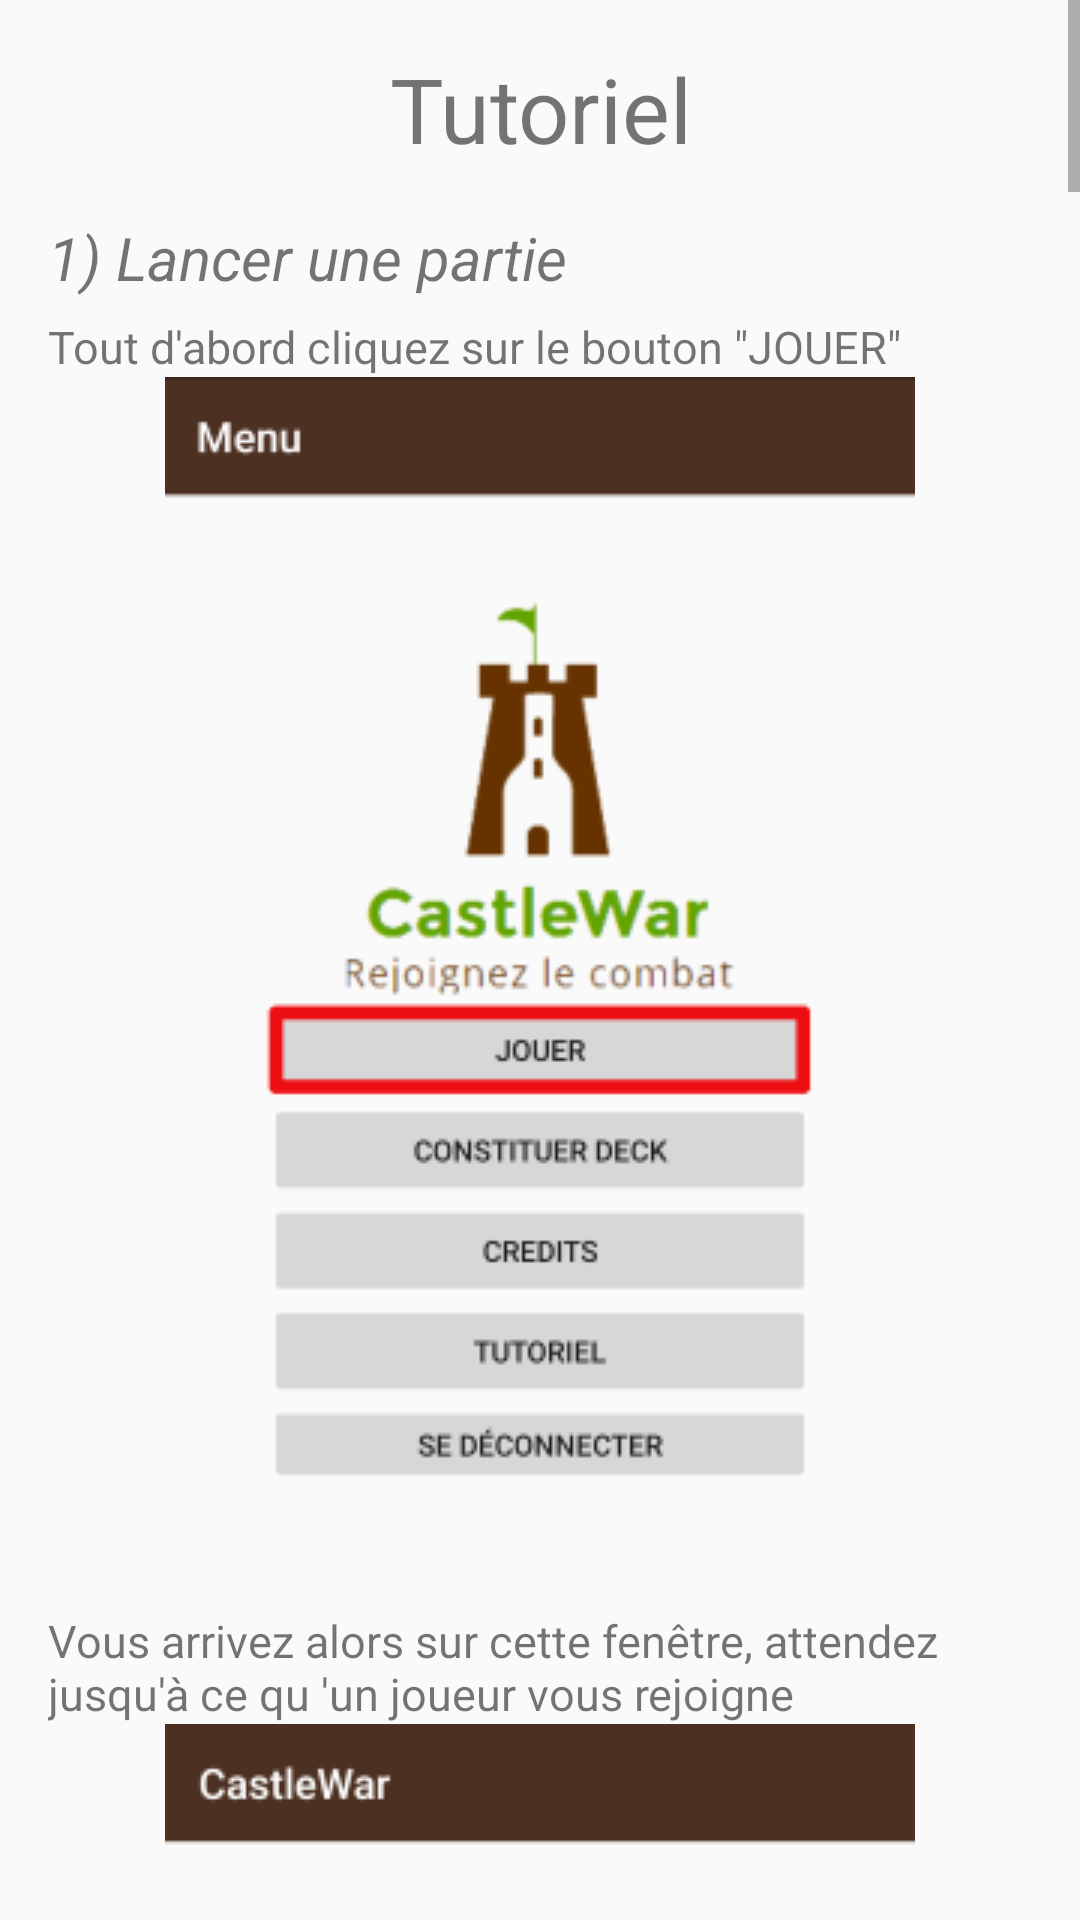

Reconstruct the res/layout file that produces this screen, plus the resources it refers to.
<!-- AndroidManifest.xml: application theme AppTheme -->
<!-- res/layout/content_tutoriel.xml -->
<?xml version="1.0" encoding="utf-8"?>
<ScrollView xmlns:android="http://schemas.android.com/apk/res/android"
xmlns:app="http://schemas.android.com/apk/res-auto"
xmlns:tools="http://schemas.android.com/tools"
android:layout_width="match_parent"
android:layout_height="match_parent"
app:layout_behavior="@string/appbar_scrolling_view_behavior"
tools:context="ked.pts3g10.TutorielActivity"
tools:showIn="@layout/activity_tutoriel">

    <LinearLayout
        android:layout_width="match_parent"
        android:layout_height="wrap_content"
        android:layout_margin="16dp"
        android:orientation="vertical">

        <TextView
            android:layout_width="match_parent"
            android:layout_height="wrap_content"
            android:textSize="30sp"
            android:textAlignment="center"
            android:text="@string/title_activity_tutoriel" />

        <TextView
            android:layout_width="wrap_content"
            android:layout_height="wrap_content"
            android:textSize="@dimen/titleSize"
            android:textStyle="italic"
            android:layout_marginTop="16dp"
            android:text="@string/tutoLancePartie"
            />

        <TextView
            android:layout_width="wrap_content"
            android:layout_height="wrap_content"
            android:textSize="@dimen/textsize"
            android:layout_marginTop="6dp"
            android:text="@string/LancerPartie1"/>


        <ImageView
            android:id="@+id/menu_tuto_1_0"
            android:layout_width="match_parent"
            android:layout_height="wrap_content"
            android:contentDescription="@string/LancerPartie1"
            app:srcCompat="@drawable/menu_tuto_1" />

        <TextView
            android:layout_width="wrap_content"
            android:layout_height="wrap_content"
            android:textSize="@dimen/textsize"
            android:layout_marginTop="6dp"
            android:text="@string/LancerPartie2"/>


        <ImageView
            android:id="@+id/menu_tuto_1_1"
            android:layout_width="match_parent"
            android:layout_height="wrap_content"
            android:contentDescription="@string/LancerPartie2"
            app:srcCompat="@drawable/chargement" />

        <TextView
            android:layout_width="wrap_content"
            android:layout_height="wrap_content"
            android:textSize="@dimen/textsize"
            android:layout_marginTop="6dp"
            android:text="@string/LancerPartie3"/>

        <ImageView
            android:id="@+id/menu_tuto_1_2"
            android:layout_width="match_parent"
            android:layout_height="wrap_content"
            android:contentDescription="@string/LancerPartie3"
            app:srcCompat="@drawable/partie_vide" />

        <TextView
            android:layout_width="wrap_content"
            android:layout_height="wrap_content"
            android:textSize="@dimen/titleSize"
            android:textStyle="italic"
            android:layout_marginTop="16dp"
            android:text="@string/tutoCommentJouer"
            />

        <ImageView
            android:id="@+id/imageView6"
            android:layout_width="match_parent"
            android:layout_height="wrap_content"
            app:srcCompat="@drawable/tuto_board" />


        <TextView
            android:layout_width="wrap_content"
            android:layout_height="wrap_content"
            android:textSize="@dimen/textsize"
            android:layout_marginTop="6dp"
            android:text="@string/tutoCommentJouer1"
            />

        <TextView
            android:layout_width="wrap_content"
            android:layout_height="wrap_content"
            android:textSize="@dimen/textsize"
            android:layout_marginTop="6dp"
            android:text="@string/tutoCommentJouer2"
            />

        <TextView
            android:layout_width="wrap_content"
            android:layout_height="wrap_content"
            android:textSize="@dimen/textsize"
            android:layout_marginTop="6dp"
            android:text="@string/tutoCommentJouer3"
            />


        <TextView
            android:layout_width="wrap_content"
            android:layout_height="wrap_content"
            android:textSize="@dimen/titleSize"

            android:layout_marginTop="6dp"
            android:text="@string/tutoJouerSort"
            />

        <ImageView
            android:id="@+id/jouer_sort_tuto1"
            android:layout_width="match_parent"
            android:layout_height="wrap_content"
            app:srcCompat="@drawable/jouer_sort_tuto1" />

        <TextView
            android:layout_width="wrap_content"
            android:layout_height="wrap_content"
            android:textSize="@dimen/textsize"
            android:layout_marginTop="6dp"
            android:text="@string/tutoJouerSort1"
            />
        <TextView
            android:layout_width="wrap_content"
            android:layout_height="wrap_content"
            android:textSize="@dimen/textsize"
            android:layout_marginTop="6dp"
            android:text="@string/tutoJouerSort2"
            />

        <ImageView
            android:id="@+id/jouer_sort_tuto2"
            android:layout_width="match_parent"
            android:layout_height="wrap_content"
            app:srcCompat="@drawable/jouer_sort_tuto2" />

        <TextView
            android:layout_width="wrap_content"
            android:layout_height="wrap_content"
            android:textSize="@dimen/textsize"
            android:layout_marginTop="6dp"
            android:text="@string/tutoJouerSort3"
            />


        <TextView
            android:layout_width="wrap_content"
            android:layout_height="wrap_content"
            android:textSize="@dimen/titleSize"

            android:layout_marginTop="6dp"
            android:text="@string/tutoJouerArmée"
            />

        <TextView
            android:layout_width="wrap_content"
            android:layout_height="wrap_content"
            android:textSize="@dimen/textsize"
            android:layout_marginTop="6dp"
            android:text="@string/tutoJouerArmée1"
            />
        <TextView
            android:layout_width="wrap_content"
            android:layout_height="wrap_content"
            android:textSize="@dimen/textsize"
            android:layout_marginTop="6dp"
            android:text="@string/tutoJouerArmée2"
            />
        <TextView
            android:layout_width="wrap_content"
            android:layout_height="wrap_content"
            android:textSize="@dimen/textsize"
            android:layout_marginTop="6dp"
            android:text="@string/tutoJouerArmée3"
            />


        <TextView
            android:layout_width="wrap_content"
            android:layout_height="wrap_content"
            android:textSize="@dimen/titleSize"
            android:textStyle="italic"
            android:layout_marginTop="16dp"
            android:text="@string/tutoCreationDeck"
            />

        <TextView
            android:layout_width="wrap_content"
            android:layout_height="wrap_content"
            android:textSize="@dimen/textsize"
            android:layout_marginTop="6dp"
            android:text="@string/CreationDeck0"/>

        <ImageView
            android:id="@+id/menu_tuto_3"
            android:layout_width="match_parent"
            android:layout_height="wrap_content"
            android:contentDescription="@string/CreationDeck0"
            app:srcCompat="@drawable/menu_tuto_3" />


        <TextView
            android:layout_width="wrap_content"
            android:layout_height="wrap_content"
            android:textSize="@dimen/textsize"
            android:layout_marginTop="6dp"
            android:text="@string/CreationDeck1"/>

        <ImageView
            android:id="@+id/creation_de_deck"
            android:layout_width="match_parent"
            android:layout_height="wrap_content"
            android:contentDescription="@string/CreationDeck1"
            app:srcCompat="@drawable/creation_de_deck" />

        <TextView
            android:layout_width="wrap_content"
            android:layout_height="wrap_content"
            android:textSize="@dimen/textsize"
            android:layout_marginTop="6dp"
            android:text="@string/CreationDeck2"/>

        <ImageView
            android:id="@+id/creation_de_deck_tuto_1"
            android:layout_width="match_parent"
            android:layout_height="wrap_content"
            android:contentDescription="@string/CreationDeck2"
            app:srcCompat="@drawable/creation_de_deck_tuto_1" />

        <TextView
            android:layout_width="wrap_content"
            android:layout_height="wrap_content"
            android:textSize="@dimen/textsize"
            android:layout_marginTop="6dp"
            android:text="@string/CreationDeck3"/>

        <ImageView
            android:id="@+id/creation_de_deck_tuto_2"
            android:layout_width="match_parent"
            android:layout_height="wrap_content"
            android:contentDescription="@string/CreationDeck3"
            app:srcCompat="@drawable/creation_de_deck_tuto_2" />

        <TextView
            android:layout_width="wrap_content"
            android:layout_height="wrap_content"
            android:textSize="@dimen/textsize"
            android:layout_marginTop="6dp"
            android:text="@string/CreationDeck4"/>

        <ImageView
            android:id="@+id/creation_de_deck_tuto_3"
            android:layout_width="match_parent"
            android:layout_height="wrap_content"
            android:contentDescription="@string/CreationDeck4"
            app:srcCompat="@drawable/creation_de_deck_tuto_3" />

        <TextView
            android:layout_width="wrap_content"
            android:layout_height="wrap_content"
            android:textSize="@dimen/textsize"
            android:layout_marginTop="6dp"
            android:text="@string/CreationDeck5"/>

        <ImageView
            android:id="@+id/creation_de_deck_tuto_4"
            android:layout_width="match_parent"
            android:layout_height="wrap_content"
            android:contentDescription="@string/CreationDeck5"
            app:srcCompat="@drawable/creation_de_deck_tuto_4" />

        <TextView
            android:layout_width="wrap_content"
            android:layout_height="wrap_content"
            android:textSize="@dimen/textsize"
            android:layout_marginTop="6dp"
            android:text="@string/CreationDeck6"/>

        <ImageView
            android:id="@+id/creation_de_deck_tuto_5"
            android:layout_width="match_parent"
            android:layout_height="wrap_content"
            android:contentDescription="@string/CreationDeck6"
            app:srcCompat="@drawable/creation_de_deck_tuto_5" />

        <TextView
            android:layout_width="wrap_content"
            android:layout_height="wrap_content"
            android:textSize="@dimen/textsize"
            android:layout_marginTop="6dp"
            android:text="@string/CreationDeck7"/>

        <ImageView
            android:id="@+id/creation_de_deck_tuto_6"
            android:layout_width="match_parent"
            android:layout_height="wrap_content"
            android:contentDescription="@string/CreationDeck7"
            app:srcCompat="@drawable/fleche_retour" />

        
            
            
            

    </LinearLayout>



</ScrollView>
<!-- res/layout/activity_tutoriel.xml (included above) -->
<?xml version="1.0" encoding="utf-8"?>
<android.support.design.widget.CoordinatorLayout xmlns:android="http://schemas.android.com/apk/res/android"
    xmlns:app="http://schemas.android.com/apk/res-auto"
    xmlns:tools="http://schemas.android.com/tools"
    android:layout_width="match_parent"
    android:layout_height="match_parent"
    android:fitsSystemWindows="true"
    tools:context="ked.pts3g10.TutorielActivity">

    <include layout="@layout/content_tutoriel" />

</android.support.design.widget.CoordinatorLayout>
<!-- resources referenced by this layout -->
<resources>
  <dimen name="textsize">15sp</dimen>
  <dimen name="titleSize">20sp</dimen>
  <string name="CreationDeck0">Pour créer un deck cliquez sur le bouton \"Constituer deck\"</string>
  <string name="CreationDeck1">Pour la construction de deck tout se passera dans l\'interface suivante</string>
  <string name="CreationDeck2">Tout d\'abord un deck est composé de 15 cartes. Ce nombre et indiqué à l\'endroit ci-dessous</string>
  <string name="CreationDeck3">Par la suite vous pouvez naviguer entre les différentes cartes du jeu à l\'aide des boutons \"suivant\" et \"precedent\"</string>
  <string name="CreationDeck4">Si vous souhaitez mettre une carte dans votre deck il vous suffit alors de cliquer sur le bouton \"Ajouter\". Ce bouton indique par la même occasion le maximum de carte du type</string>
  <string name="CreationDeck5">Ou au contraire si une carte vous plaît moins alors il vous suffit de cliquer sur \"supprimer\"</string>
  <string name="CreationDeck6">Une fois votre deck terminé selon vos préférences il vous suffit alors de cliquer sur enregistrer</string>
  <string name="CreationDeck7">Pour quitter cette fenêtre il vous suffit alors de cliquer sur la flèche retour de votre téléphone</string>
  <string name="LancerPartie1">Tout d\'abord cliquez sur le bouton \"JOUER\"</string>
  <string name="LancerPartie2">Vous arrivez alors sur cette fenêtre, attendez jusqu\'à ce qu \'un joueur vous rejoigne</string>
  <string name="LancerPartie3">Si vous voyez cette fenêtre alors vous êtes bien sur une partie</string>
  <string name="title_activity_tutoriel">Tutoriel</string>
  <string name="tutoCommentJouer">2) Comment jouer</string>
  <string name="tutoCommentJouer1">Cliquer sur le symbole représentant une carte pour afficher l’ensemble de vos cartes.</string>
  <string name="tutoCommentJouer2">Appuyez sur la carte que vous souhaitez jouer.</string>
  <string name="tutoCommentJouer3">Les cartes sont de 2 types : Armée ou héros et sort. Référez vous à la partie du tutoriel correspond à votre choix.</string>
  <string name="tutoCreationDeck">3) Créer un deck</string>
  <string name="tutoJouerSort">a) Jouer un sort</string>
  <string name="tutoJouerSort1">Cliquez sur “Jouer cette carte”</string>
  <string name="tutoJouerSort2">Les cases disponibles pour jouer votre sort apparaissent. Les cases bleus sont des unités, et les vertes, les cases du terrain.</string>
  <string name="tutoJouerSort3">Appuyer sur une case pour jouer le sort.</string>
  <string name="tutoLancePartie">1) Lancer une partie</string>
  <color name="colorPrimary">#4c3123</color>
  <color name="colorPrimaryDark">#000000</color>
  <color name="colorAccent">#ffffff</color>
</resources>
